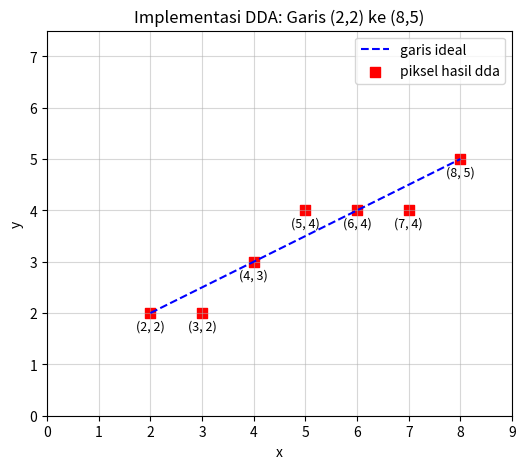

The script that saved this image:

import numpy as np
import matplotlib.pyplot as plt

def dda_line(x1, y1, x2, y2):
    dx = x2 - x1
    dy = y2 - y1
    steps = int(max(abs(dx), abs(dy)))
    x_inc = dx / steps
    y_inc = dy / steps
    x, y = x1, y1
    pixels = []
    for _ in range(steps + 1):
        pixels.append((round(x), round(y)))
        x += x_inc
        y += y_inc
    return pixels

# contoh penggunaan
x1, y1 = 2, 2
x2, y2 = 8, 5
pixels = dda_line(x1, y1, x2, y2)
print("koordinat piksel:", pixels)

# visualisasi hasil
x_vals, y_vals = zip(*pixels)
plt.figure(figsize=(6, 5))

# menggambar garis ideal
plt.plot([x1, x2], [y1, y2], 'b--',
         label='garis ideal')

# menggambar piksel hasil dda
plt.scatter(x_vals, y_vals, c='red', marker='s',
            s=50, label='piksel hasil dda')

# menampilkan angka koordinat setiap titik
for x, y in pixels:
    plt.annotate(f'({x}, {y})', (x, y),
                 xytext=(0, -12),
                 textcoords='offset points',
                 ha='center', fontsize=9)

plt.xticks(range(0, 10))
plt.yticks(range(0, 8))
plt.xlim(0, 9)
plt.ylim(0, 7.5)
plt.grid(True, alpha=0.5)
plt.xlabel('x')
plt.ylabel('y')
plt.legend()
plt.title('Implementasi DDA: Garis (2,2) ke (8,5)')
plt.show()
